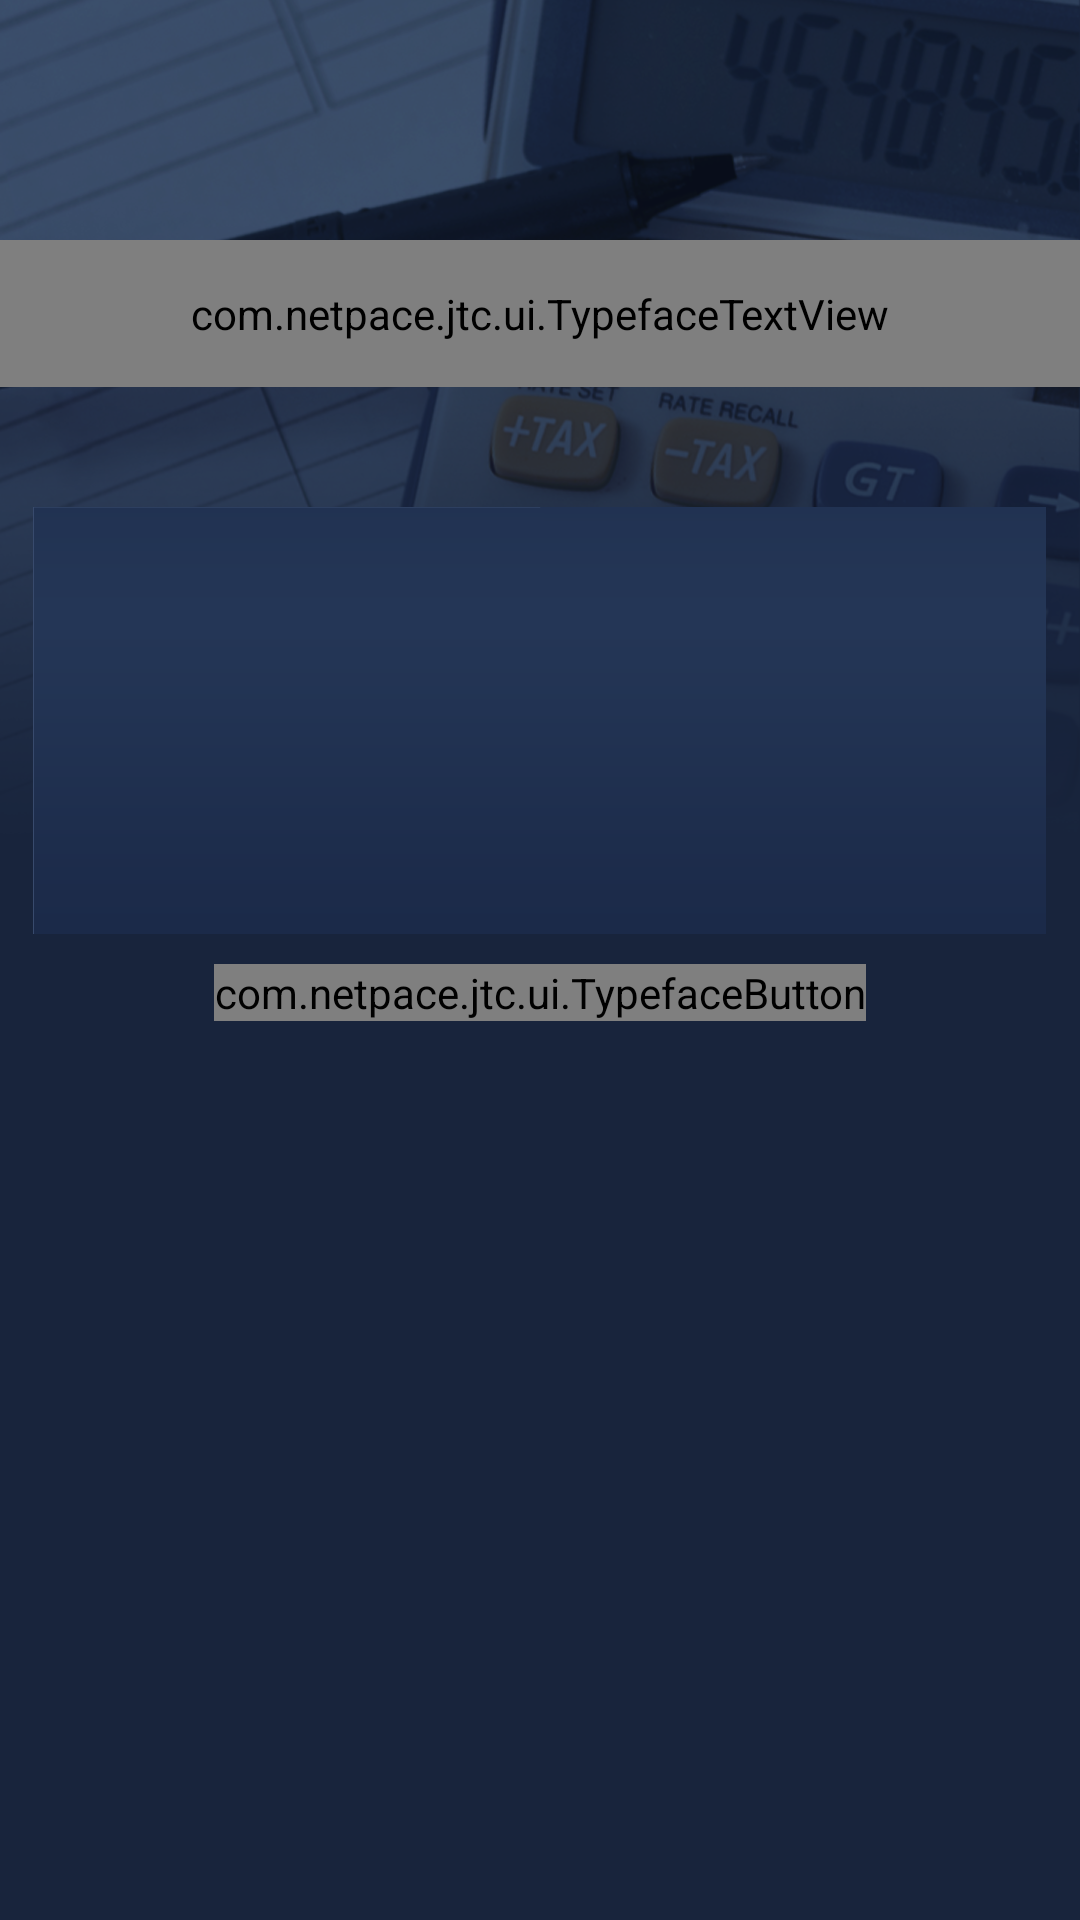

Write the Android layout XML for this screen, with the resource values it uses.
<!-- AndroidManifest.xml: application theme AppTheme -->
<!-- res/layout/fragment_tax_impact.xml -->
<?xml version="1.0" encoding="utf-8"?>
<RelativeLayout xmlns:android="http://schemas.android.com/apk/res/android"
    xmlns:custom="http://schemas.android.com/apk/res-auto"
    android:layout_width="match_parent"
    android:layout_height="match_parent"
    android:background="@color/appBgColor" >

    <FrameLayout
        android:id="@+id/bg_calculate_tax"
        android:layout_width="wrap_content"
        android:layout_height="wrap_content"
        android:layout_alignParentTop="true"
        android:background="@drawable/bg_calculator_tax" />

    <com.netpace.jtc.ui.TypefaceTextView
        android:id="@+id/header"
        android:layout_width="match_parent"
        android:layout_height="wrap_content"
        android:layout_centerHorizontal="true"
        android:layout_marginTop="80dp"
        android:gravity="center"
        android:padding="15dp"
        android:text="@string/header_tax_impact"
        android:textColor="@color/androidColorWhite"
        android:textSize="20sp"
        custom:typeface="TradeGothicLT" />

    <LinearLayout
        android:id="@+id/tab_container"
        android:layout_below="@id/header"
        android:layout_width="wrap_content"
        android:layout_height="wrap_content"
        android:layout_marginTop="40dp"
		android:layout_centerHorizontal="true" >

        <include
            android:layout_width="wrap_content"
            android:layout_height="wrap_content"
            layout="@layout/fragment_tabs" />
    </LinearLayout>

    <com.netpace.jtc.ui.TypefaceButton
        android:id="@+id/calc_impact_button"
        android:layout_width="wrap_content"
        android:layout_height="wrap_content"
        android:layout_below="@id/tab_container"
        android:layout_marginTop="10dp"
        android:layout_centerHorizontal="true"
        android:background="@drawable/calculate_btn"
        android:gravity="center"
        android:text="@string/btn_calculate"
        android:textColor="@color/androidColorWhite"
        android:textSize="22sp"
        custom:typeface="TradeGothicLT" />

</RelativeLayout>
<!-- res/layout/fragment_tabs.xml (included above) -->
<?xml version="1.0" encoding="utf-8"?>

<TabHost xmlns:android="http://schemas.android.com/apk/res/android"
    android:id="@android:id/tabhost"
    android:layout_width="fill_parent"
    android:layout_height="fill_parent" >

    <LinearLayout
        android:layout_width="fill_parent"
        android:layout_height="fill_parent"
        android:orientation="vertical"
        android:background="@drawable/tab_content_calculate" >

        <TabWidget
            android:id="@android:id/tabs"
            android:layout_width="fill_parent"
            android:layout_height="wrap_content" />

        <FrameLayout
            android:id="@android:id/tabcontent"
            android:layout_width="fill_parent"
            android:layout_height="fill_parent" >

            <FrameLayout
                android:id="@+id/display_content"
                android:layout_width="fill_parent"
                android:layout_height="fill_parent" />

        </FrameLayout>
        
    </LinearLayout>
    
</TabHost>
<!-- resources referenced by this layout -->
<resources>
  <color name="androidColorWhite">#FFFFFF</color>
  <color name="appBgColor">#18243c</color>
  <!-- drawable bg_calculator_tax: png bitmap (drawable-hdpi, 223293 bytes) -->
  <!-- drawable calculate_btn: png bitmap (drawable-xxhdpi, 1092 bytes) -->
  <!-- drawable tab_content_calculate: png bitmap (drawable-xxhdpi, 3094 bytes) -->
  <style name="AppTheme" parent="AppBaseTheme">
          
      </style>
  <style name="AppBaseTheme" parent="android:Theme.Light.NoTitleBar">
          
      </style>
</resources>
